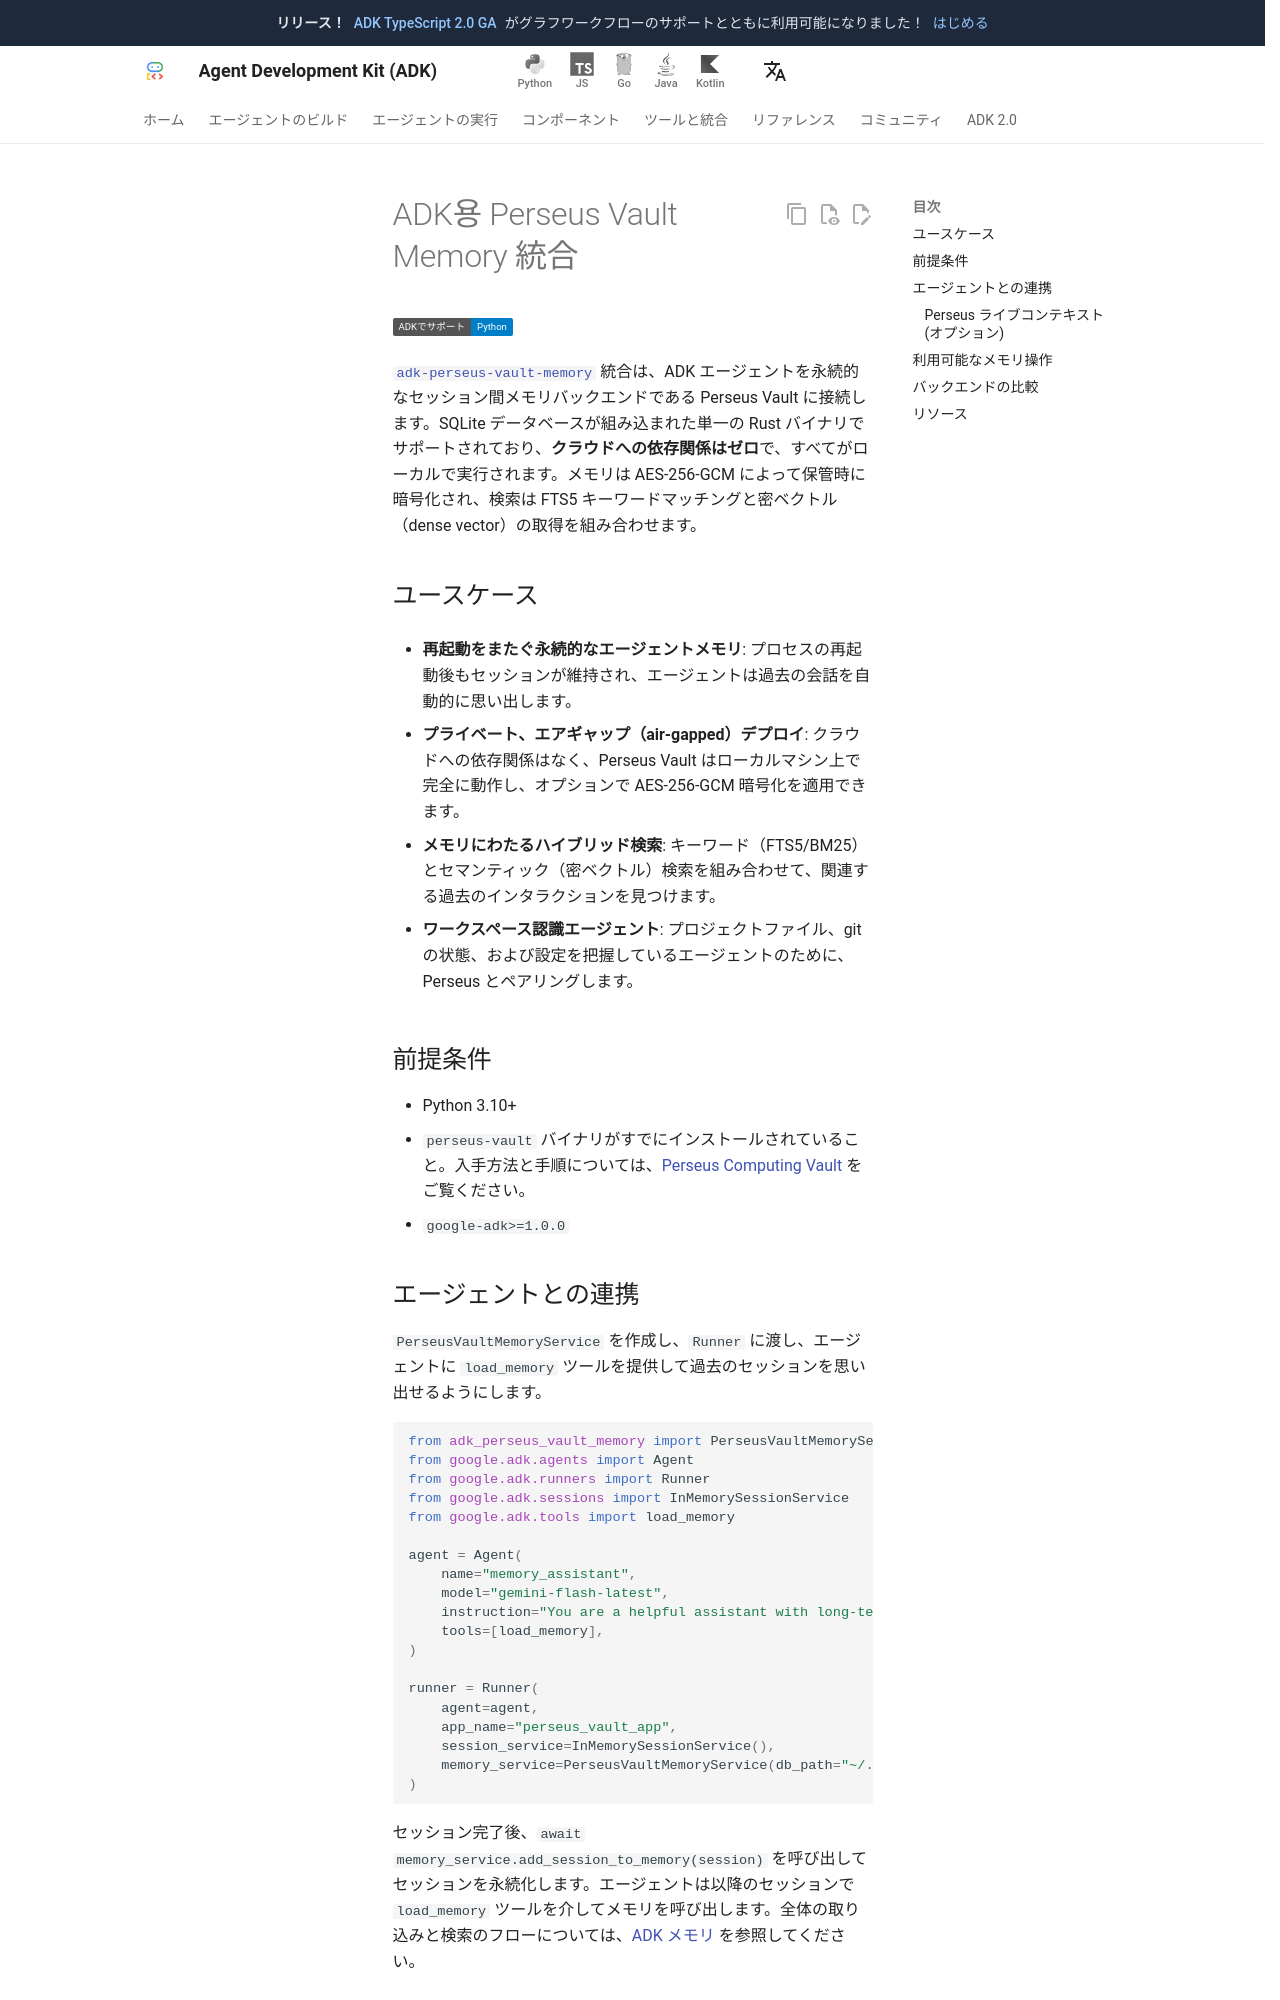

repository: adk-labs/adk-docs · page: ja/integrations/perseus-vault/index.html · generator: mkdocs

---
catalog_title: Perseus Vault Memory
catalog_description: ADK エージェントに永続的、ローカル暗号化されたセッション間メモリを追加します
catalog_icon: /integrations/assets/perseus-vault.svg
catalog_tags: ["data"]
---

# ADK용 Perseus Vault Memory 統合

<div class="language-support-tag">
  <span class="lst-supported">ADKでサポート</span><span class="lst-python">Python</span>
</div>

[`adk-perseus-vault-memory`](https://pypi.org/project/adk-perseus-vault-memory/) 統合は、ADK エージェントを永続的なセッション間メモリバックエンドである Perseus Vault に接続します。SQLite データベースが組み込まれた単一の Rust バイナリでサポートされており、**クラウドへの依存関係はゼロ**で、すべてがローカルで実行されます。メモリは AES-256-GCM によって保管時に暗号化され、検索は FTS5 キーワードマッチングと密ベクトル（dense vector）の取得を組み合わせます。

## ユースケース

- **再起動をまたぐ永続的なエージェントメモリ**: プロセスの再起動後もセッションが維持され、エージェントは過去の会話を自動的に思い出します。

- **プライベート、エアギャップ（air-gapped）デプロイ**: クラウドへの依存関係はなく、Perseus Vault はローカルマシン上で完全に動作し、オプションで AES-256-GCM 暗号化を適用できます。

- **メモリにわたるハイブリッド検索**: キーワード（FTS5/BM25）とセマンティック（密ベクトル）検索を組み合わせて、関連する過去のインタラクションを見つけます。

- **ワークスペース認識エージェント**: プロジェクトファイル、git の状態、および設定を把握しているエージェントのために、Perseus とペアリングします。

## 前提条件

- Python 3.10+
- `perseus-vault` バイナリがすでにインストールされていること。入手方法と手順については、[Perseus Computing Vault](https://perseus.observer/vault/) をご覧ください。
- `google-adk>=1.0.0`
